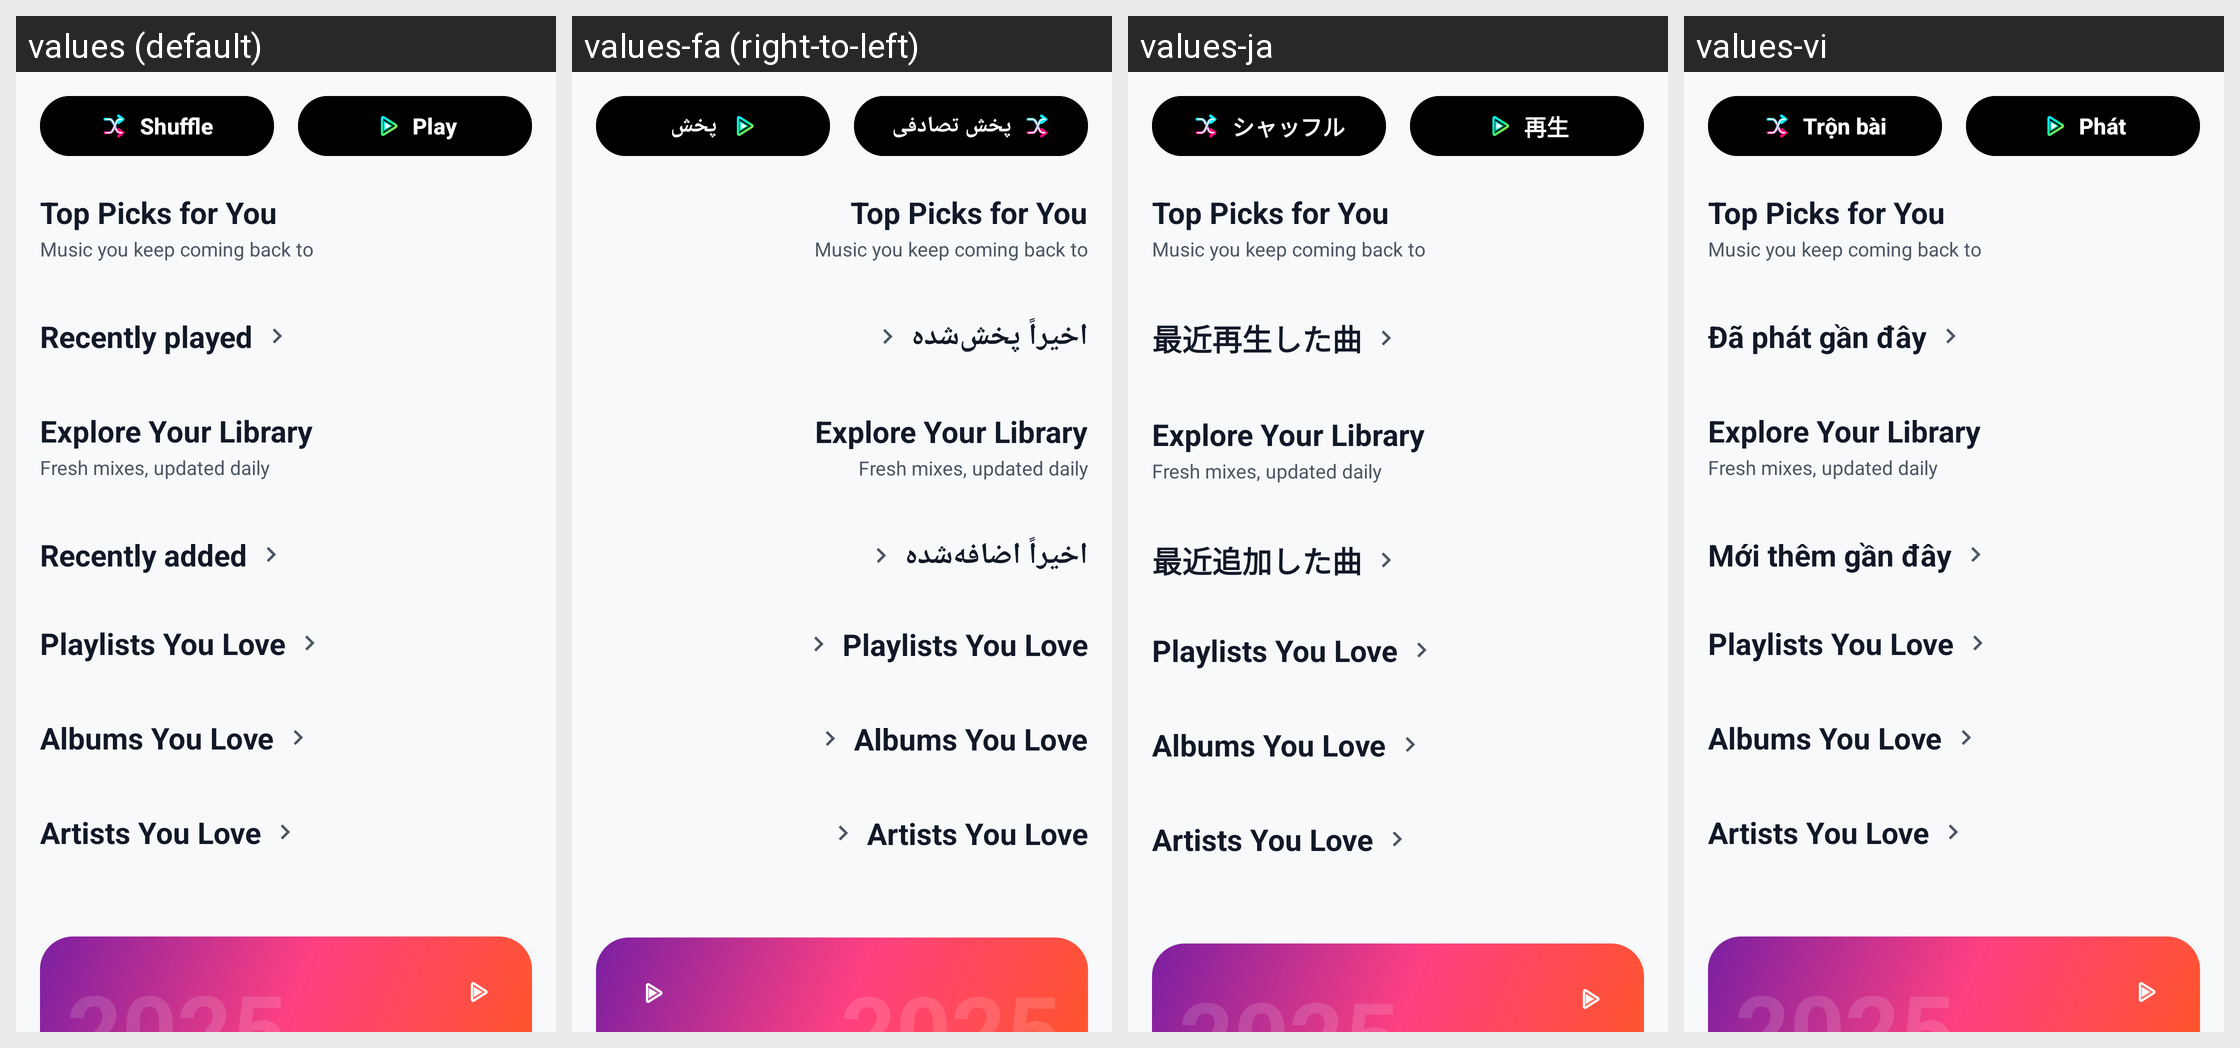

The same Android screen rendered under several of its app's locales, left to right. List the strings drawn on it with the default value and each locale's translation.
Android screen res/layout/fragment_for_you.xml rendered under 4 locales, left to right: values (default), values-fa (right-to-left), values-ja, values-vi. Device: Nexus 5 (rendered at 1080×1920; each locale shown at half size, 540×960, under a caption strip naming it); theme Theme.MusicPlayerApp.
Other locales in the repository, not shown: values-ar, values-bn, values-cs, values-de, values-es, values-fr, values-hi, values-id, values-it, values-ko, values-ms, values-pl, values-pt, values-ru, values-sv, values-th, values-tr, values-uk, values-zh-rCN, values-zh-rTW.
Strings drawn on this screen, with the default value and each locale's value (text and hints the layout hard-codes, and strings that could not be matched under every locale, appear in the picture but are not listed):

btn_shuffle
  values: Shuffle
  values-fa: پخش تصادفی
  values-ja: シャッフル
  values-vi: Trộn bài

btn_play
  values: Play
  values-fa: پخش
  values-ja: 再生
  values-vi: Phát

for_you_top_picks
  values: Top Picks for You
  values-fa: Top Picks for You  [not translated; the default value is used]
  values-ja: Top Picks for You  [not translated; the default value is used]
  values-vi: Top Picks for You  [not translated; the default value is used]

for_you_top_picks_sub
  values: Music you keep coming back to
  values-fa: Music you keep coming back to  [not translated; the default value is used]
  values-ja: Music you keep coming back to  [not translated; the default value is used]
  values-vi: Music you keep coming back to  [not translated; the default value is used]

recently_played
  values: Recently played
  values-fa: اخیراً پخش‌شده
  values-ja: 最近再生した曲
  values-vi: Đã phát gần đây

for_you_explore_library
  values: Explore Your Library
  values-fa: Explore Your Library  [not translated; the default value is used]
  values-ja: Explore Your Library  [not translated; the default value is used]
  values-vi: Explore Your Library  [not translated; the default value is used]

for_you_explore_sub
  values: Fresh mixes, updated daily
  values-fa: Fresh mixes, updated daily  [not translated; the default value is used]
  values-ja: Fresh mixes, updated daily  [not translated; the default value is used]
  values-vi: Fresh mixes, updated daily  [not translated; the default value is used]

recently_added
  values: Recently added
  values-fa: اخیراً اضافه‌شده
  values-ja: 最近追加した曲
  values-vi: Mới thêm gần đây

for_you_playlists_you_love
  values: Playlists You Love
  values-fa: Playlists You Love  [not translated; the default value is used]
  values-ja: Playlists You Love  [not translated; the default value is used]
  values-vi: Playlists You Love  [not translated; the default value is used]

for_you_albums_you_love
  values: Albums You Love
  values-fa: Albums You Love  [not translated; the default value is used]
  values-ja: Albums You Love  [not translated; the default value is used]
  values-vi: Albums You Love  [not translated; the default value is used]

for_you_artists_you_love
  values: Artists You Love
  values-fa: Artists You Love  [not translated; the default value is used]
  values-ja: Artists You Love  [not translated; the default value is used]
  values-vi: Artists You Love  [not translated; the default value is used]
